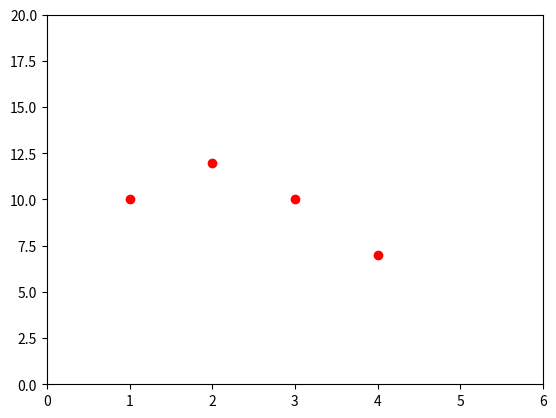

Source code (Python):


"""
[redacted]

Class for projection
"""
def main():
    print("Creating a new projection object\n")
    p = Projection("RCP 4.5", "CanESM2", "Bias-corrected spatial disaggregation", "Precipitation Runoff Modeling System")
    
    print("Adding the point [1, 10]")
    p += [1, 10]
    
    print("Adding the point [2, 12]")
    p += [2,12]
    
    print("Adding the point [3, 10]")
    p += [3,10]
    
    print("Adding the point [4, 7]\n\n")
    p += [4,7]
    
    print("Data in the projection is")
    print(p.data_string())
    
    print("The string representation of the projection is")
    print(p)
    
    print("\n\nLooping through the projection and printing out each data point")
    for data in p:
        print(data)
    
    
    print("\n\nThe GCM is \"" + str(p.get_gcm()) + "\"")
    print("The second data point is", p[1])
    print("The number of data points is", len(p))

    print("\n\nUse matplotlib to plot the data (example) \n\n<Plot shown on screen>")
    import matplotlib.pyplot as plt
    plt.plot(p.x_values(), p.y_values(), 'ro')
    plt.axis([0,6,0,20])
    plt.show()
    
    
    
class Projection:
    def __init__(self, RCP = None, GCM = None, MDM = None, HMS = None, data = None):
        self.RCP = RCP
        self.GCM = GCM
        self.MDM = MDM
        self.HMS = HMS
        if data == None:
            self.data = []
        else:
            self.data = data
    def get_rcp(self):
        return self.RCP
    def get_gcm(self):
        return self.GCM
    def get_mdm(self):
        return self.MDM
    def get_hms(self):
        return self.HMS
    def set_rcp(self, RCP):
        self.RCP = RCP
    def set_gcm(self, GCM):
        self.GCM = GCM
    def set_MDM(self, MDM):
        self.MDM = MDM
    def set_HMS(self, HMS):
        self.HMS = HMS
    
    def __getitem__(self, i):
        if type(i) == type(1):
            return self.data[i]
        elif type(i) == type(""):
            if i.upper() == "RCP":
                return self.RCP
            elif i.upper() == "GCM":
                return self.GCM
            elif i.upper() == "MDM":
                return self.MDM
            elif i.upper() == "HMS":
                return self.HMS
            else:
                raise Exception("Unrecognized property \"" + str(i) + '"')
        else:
            raise Exception("Invalid type for input to __getitem__" + str(type(i)))
    def __len__(self):
        return len(self.data)
    def __setitem__(self, i, x):
        if type(i) == type(1):
            self.data[i] = x
        elif type(i) == type(""):
            if i.upper() == "RCP":
                self.RCP = x
            elif i.upper() == "GCM":
                self.GCM = x
            elif i.upper() == "MDM":
                self.MDM = x
            elif i.upper() == "HMS":
                self.HMS = x
            else:
                raise Exception("Unrecognized property \"" + str(i) + '"')
        else:
            raise Exception("Invalid type for input to __setitem__" + str(type(i)))
    def __add__(self, other):
        self.data.append(other)
        return self
    def remove(self, i):
        del self.data[i]
    def __iter__(self):
        for i in range(len(self.data)):
            yield self.data[i]
    def __str__(self):
        out = "_____\nProjection:\n"
        out += "RCP: " + str(self.RCP) + "\n" 
        out += "GCM: " + str(self.GCM) + "\n"
        out += "MDM: " + str(self.MDM) + "\n"
        out += "HMS: " + str(self.HMS) + "\n"
        out += "Length of data: " + str(len(self)) + "\n"
        out += "_____"
        return out
    def data_string(self, delimiter="\n"):
        out = ""
        for data in self:
            out += repr(data) + delimiter
        return out
    def x_values(self):
        x = []
        for data in self:
            x.append(data[0])
        return x
    def y_values(self):
        y = []
        for data in self:
            y.append(data[1])
        return y

        
if __name__ == "__main__": main()
        
        
        
        
